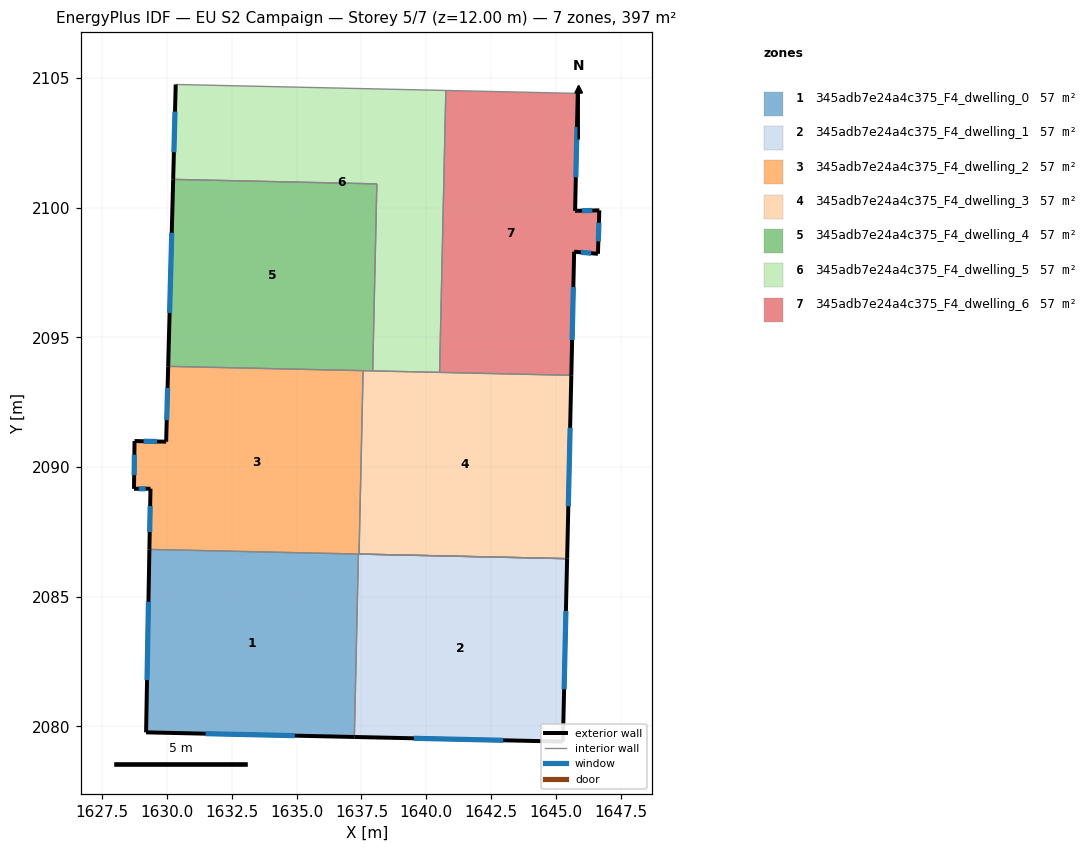
=== STOREY PLAN SPEC (per zone: floor XY polygon, exterior-wall plan segments, windows/doors) ===
zone 1: 345adb7e24a4c375_F4_dwelling_0  (56.7 m²)
  floor: (1637.38, 2086.65) (1637.22, 2079.59) (1629.20, 2079.77) (1629.33, 2086.83)
  exterior wall: (1629.20, 2079.77) – (1637.22, 2079.59)  [8.0 m]
    window: (1631.49, 2079.72) – (1634.93, 2079.65)  [4.4 m²]
  exterior wall: (1629.33, 2086.83) – (1629.20, 2079.77)  [7.1 m]
    window: (1629.29, 2084.81) – (1629.23, 2081.79)  [3.9 m²]
  interior walls: 2
zone 2: 345adb7e24a4c375_F4_dwelling_1  (56.7 m²)
  floor: (1645.43, 2086.47) (1645.27, 2079.42) (1637.22, 2079.59) (1637.38, 2086.65)
  exterior wall: (1637.22, 2079.59) – (1645.27, 2079.42)  [8.0 m]
    window: (1639.52, 2079.54) – (1642.97, 2079.47)  [4.4 m²]
  exterior wall: (1645.27, 2079.42) – (1645.43, 2086.47)  [7.1 m]
    window: (1645.31, 2081.43) – (1645.38, 2084.45)  [3.9 m²]
  interior walls: 3
zone 3: 345adb7e24a4c375_F4_dwelling_2  (56.7 m²)
  floor: (1637.56, 2093.71) (1637.41, 2086.65) (1629.33, 2086.83) (1629.37, 2089.17) (1628.73, 2089.16) (1628.75, 2091.00) (1629.97, 2090.98) (1630.05, 2093.88)
  exterior wall: (1628.73, 2089.16) – (1629.37, 2089.17)  [0.6 m]
    window: (1628.91, 2089.16) – (1629.19, 2089.16)  [0.3 m²]
  exterior wall: (1628.75, 2091.00) – (1628.73, 2089.16)  [1.8 m]
    window: (1628.75, 2090.48) – (1628.74, 2089.69)  [1.0 m²]
  exterior wall: (1629.97, 2090.98) – (1628.75, 2091.00)  [1.2 m]
    window: (1629.62, 2090.98) – (1629.10, 2091.00)  [0.7 m²]
  exterior wall: (1630.05, 2093.88) – (1629.97, 2090.98)  [2.9 m]
    window: (1630.03, 2093.05) – (1629.99, 2091.81)  [1.6 m²]
  exterior wall: (1629.37, 2089.17) – (1629.33, 2086.83)  [2.3 m]
    window: (1629.36, 2088.50) – (1629.34, 2087.49)  [1.3 m²]
  interior walls: 6
zone 4: 345adb7e24a4c375_F4_dwelling_3  (56.7 m²)
  floor: (1645.59, 2093.54) (1645.43, 2086.47) (1637.41, 2086.65) (1637.56, 2093.71)
  exterior wall: (1645.43, 2086.47) – (1645.59, 2093.54)  [7.1 m]
    window: (1645.47, 2088.49) – (1645.54, 2091.52)  [3.9 m²]
  interior walls: 5
zone 5: 345adb7e24a4c375_F4_dwelling_4  (56.7 m²)
  floor: (1638.09, 2100.92) (1637.93, 2093.71) (1630.05, 2093.88) (1630.24, 2101.09)
  exterior wall: (1630.24, 2101.09) – (1630.05, 2093.88)  [7.2 m]
    window: (1630.19, 2099.03) – (1630.10, 2095.94)  [4.0 m²]
  interior walls: 4
zone 6: 345adb7e24a4c375_F4_dwelling_5  (56.7 m²)
  floor: (1640.75, 2104.52) (1640.51, 2093.65) (1637.93, 2093.71) (1638.09, 2100.92) (1630.24, 2101.09) (1630.34, 2104.75)
  exterior wall: (1630.34, 2104.75) – (1630.24, 2101.09)  [3.7 m]
    window: (1630.31, 2103.70) – (1630.27, 2102.13)  [2.0 m²]
  interior walls: 5
zone 7: 345adb7e24a4c375_F4_dwelling_6  (56.7 m²)
  floor: (1645.84, 2104.40) (1645.73, 2099.88) (1646.67, 2099.89) (1646.61, 2098.22) (1645.70, 2098.30) (1645.59, 2093.54) (1640.51, 2093.65) (1640.75, 2104.52)
  exterior wall: (1645.73, 2099.88) – (1645.84, 2104.40)  [4.5 m]
    window: (1645.76, 2101.17) – (1645.81, 2103.11)  [2.5 m²]
  exterior wall: (1646.67, 2099.89) – (1645.73, 2099.88)  [0.9 m]
    window: (1646.40, 2099.89) – (1646.00, 2099.88)  [0.5 m²]
  exterior wall: (1646.61, 2098.22) – (1646.67, 2099.89)  [1.7 m]
    window: (1646.63, 2098.70) – (1646.65, 2099.42)  [0.9 m²]
  exterior wall: (1645.70, 2098.30) – (1646.61, 2098.22)  [0.9 m]
    window: (1645.96, 2098.28) – (1646.35, 2098.24)  [0.5 m²]
  exterior wall: (1645.59, 2093.54) – (1645.70, 2098.30)  [4.8 m]
    window: (1645.62, 2094.90) – (1645.67, 2096.94)  [2.6 m²]
  interior walls: 3

=== DERIVED (storey summary) ===
Building: EU S2 Campaign
Storey: 5 of 7  (floor level z = 12.00 m)
Storey gross floor area: 397.2 m²
Zones on this storey: 7
  - 345adb7e24a4c375_F4_dwelling_0: floor 56.7 m²; exterior wall 15.1 m (45.2 m²); 2 window(s) 8.3 m²; WWR 18.4%
  - 345adb7e24a4c375_F4_dwelling_1: floor 56.7 m²; exterior wall 15.1 m (45.3 m²); 2 window(s) 8.3 m²; WWR 18.4%
  - 345adb7e24a4c375_F4_dwelling_2: floor 56.7 m²; exterior wall 8.9 m (26.8 m²); 5 window(s) 4.9 m²; WWR 18.4%
  - 345adb7e24a4c375_F4_dwelling_3: floor 56.7 m²; exterior wall 7.1 m (21.2 m²); 1 window(s) 3.9 m²; WWR 18.4%
  - 345adb7e24a4c375_F4_dwelling_4: floor 56.7 m²; exterior wall 7.2 m (21.6 m²); 1 window(s) 4.0 m²; WWR 18.4%
  - 345adb7e24a4c375_F4_dwelling_5: floor 56.7 m²; exterior wall 3.7 m (11.0 m²); 1 window(s) 2.0 m²; WWR 18.4%
  - 345adb7e24a4c375_F4_dwelling_6: floor 56.7 m²; exterior wall 12.8 m (38.5 m²); 5 window(s) 7.1 m²; WWR 18.4%
Zone adjacency (shared interzone walls):
  - 345adb7e24a4c375_F4_dwelling_0 ↔ 345adb7e24a4c375_F4_dwelling_1
  - 345adb7e24a4c375_F4_dwelling_0 ↔ 345adb7e24a4c375_F4_dwelling_2
  - 345adb7e24a4c375_F4_dwelling_1 ↔ 345adb7e24a4c375_F4_dwelling_2
  - 345adb7e24a4c375_F4_dwelling_2 ↔ 345adb7e24a4c375_F4_dwelling_3
  - 345adb7e24a4c375_F4_dwelling_2 ↔ 345adb7e24a4c375_F4_dwelling_4
  - 345adb7e24a4c375_F4_dwelling_3 ↔ 345adb7e24a4c375_F4_dwelling_4
  - 345adb7e24a4c375_F4_dwelling_3 ↔ 345adb7e24a4c375_F4_dwelling_5
  - 345adb7e24a4c375_F4_dwelling_3 ↔ 345adb7e24a4c375_F4_dwelling_6
  - 345adb7e24a4c375_F4_dwelling_4 ↔ 345adb7e24a4c375_F4_dwelling_5
  - 345adb7e24a4c375_F4_dwelling_5 ↔ 345adb7e24a4c375_F4_dwelling_6